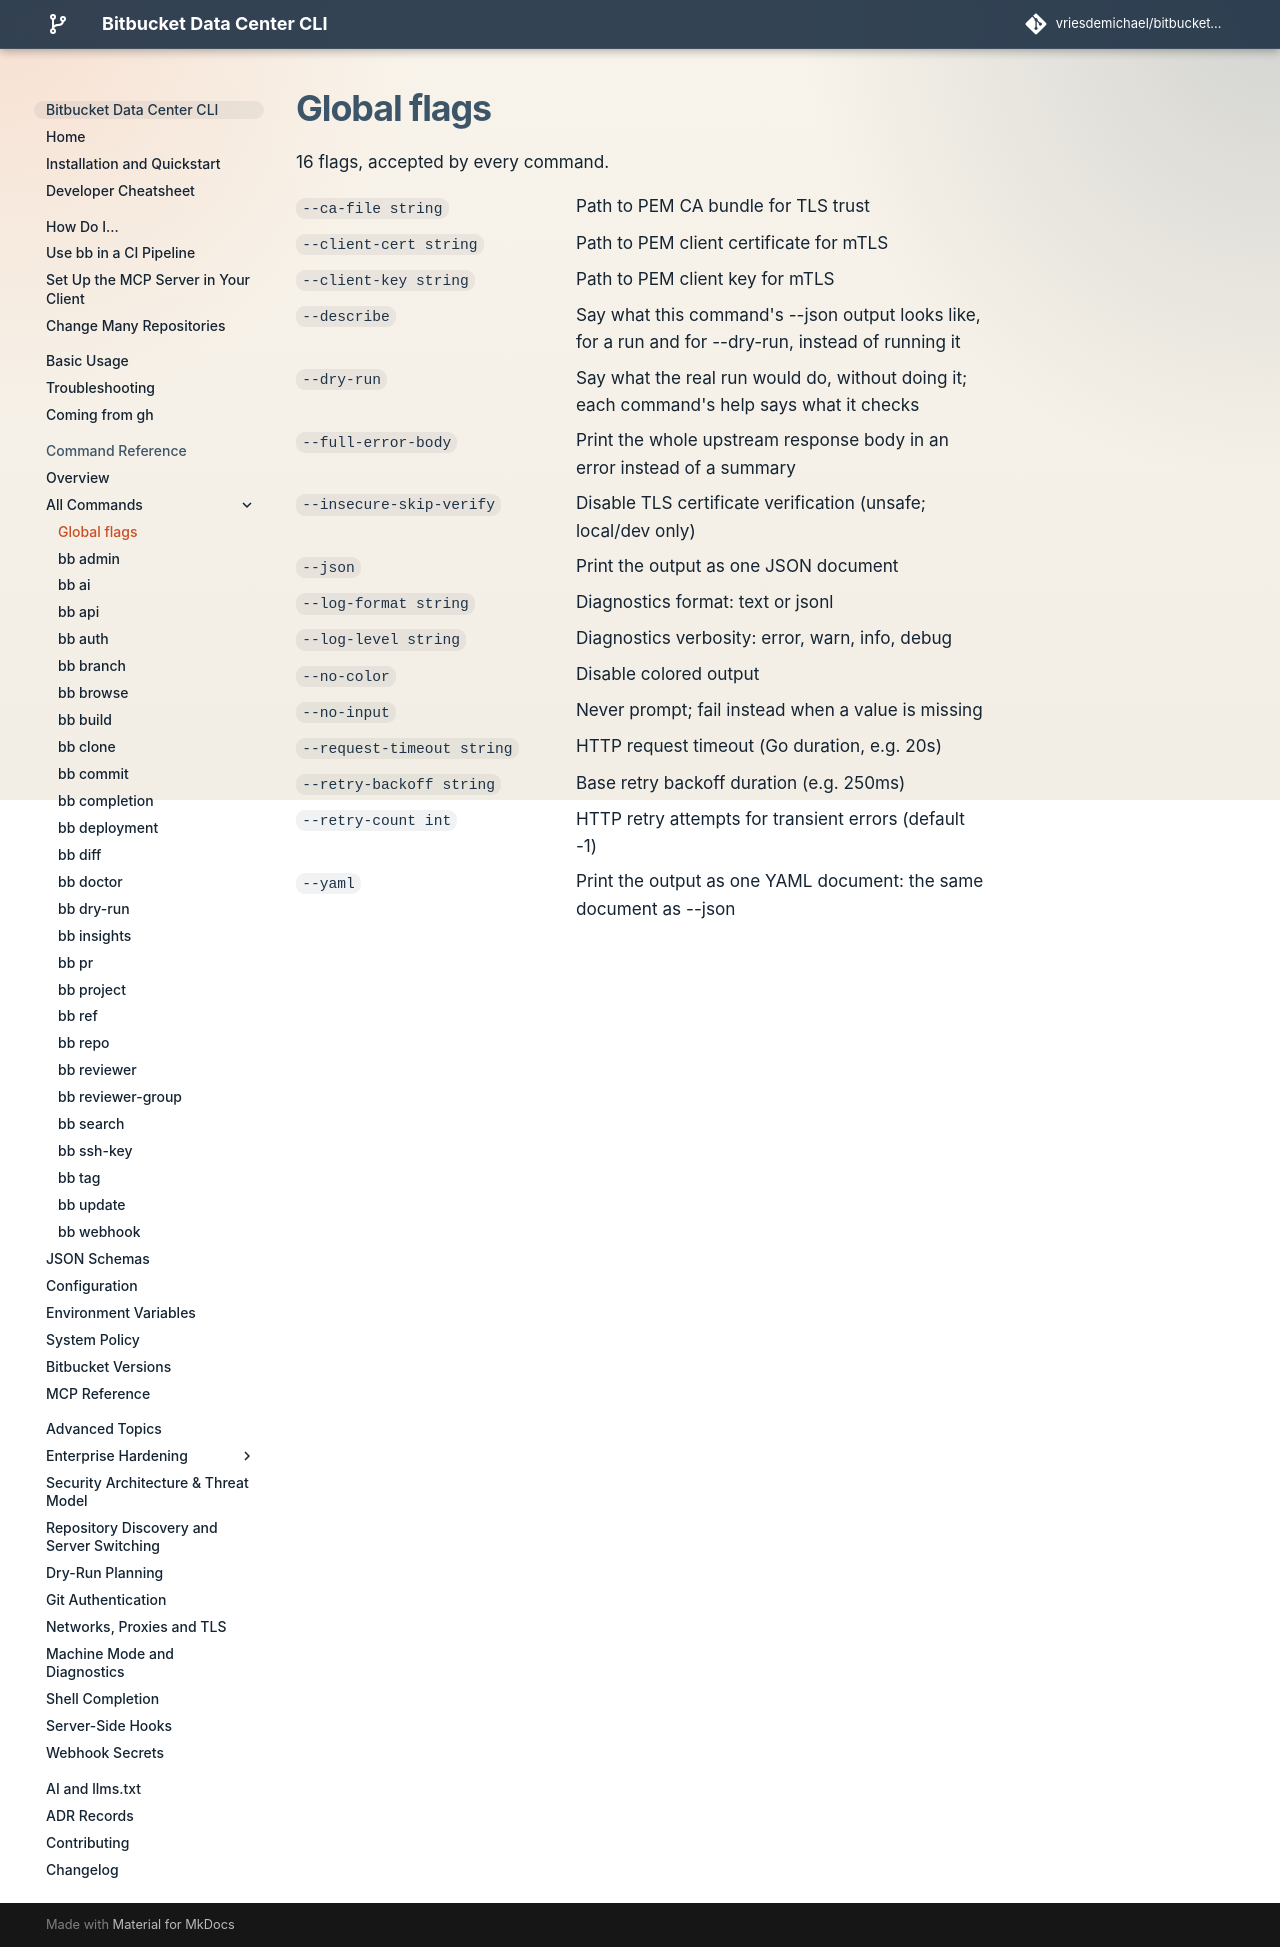

repository: vriesdemichael/bitbucket-data-center-cli · page: v6/reference/commands/global-flags/index.html · generator: mkdocs

---
# Generated by `task docs:export-command-reference` from the command tree. Do not edit.
search:
  boost: 0.7
---

# Global flags

16 flags, accepted by every command.

`--ca-file string`
:   Path to PEM CA bundle for TLS trust

`--client-cert string`
:   Path to PEM client certificate for mTLS

`--client-key string`
:   Path to PEM client key for mTLS

`--describe`
:   Say what this command's --json output looks like, for a run and for --dry-run, instead of running it

`--dry-run`
:   Say what the real run would do, without doing it; each command's help says what it checks

`--full-error-body`
:   Print the whole upstream response body in an error instead of a summary

`--insecure-skip-verify`
:   Disable TLS certificate verification (unsafe; local/dev only)

`--json`
:   Print the output as one JSON document

`--log-format string`
:   Diagnostics format: text or jsonl

`--log-level string`
:   Diagnostics verbosity: error, warn, info, debug

`--no-color`
:   Disable colored output

`--no-input`
:   Never prompt; fail instead when a value is missing

`--request-timeout string`
:   HTTP request timeout (Go duration, e.g. 20s)

`--retry-backoff string`
:   Base retry backoff duration (e.g. 250ms)

`--retry-count int`
:   HTTP retry attempts for transient errors (default -1)

`--yaml`
:   Print the output as one YAML document: the same document as --json
